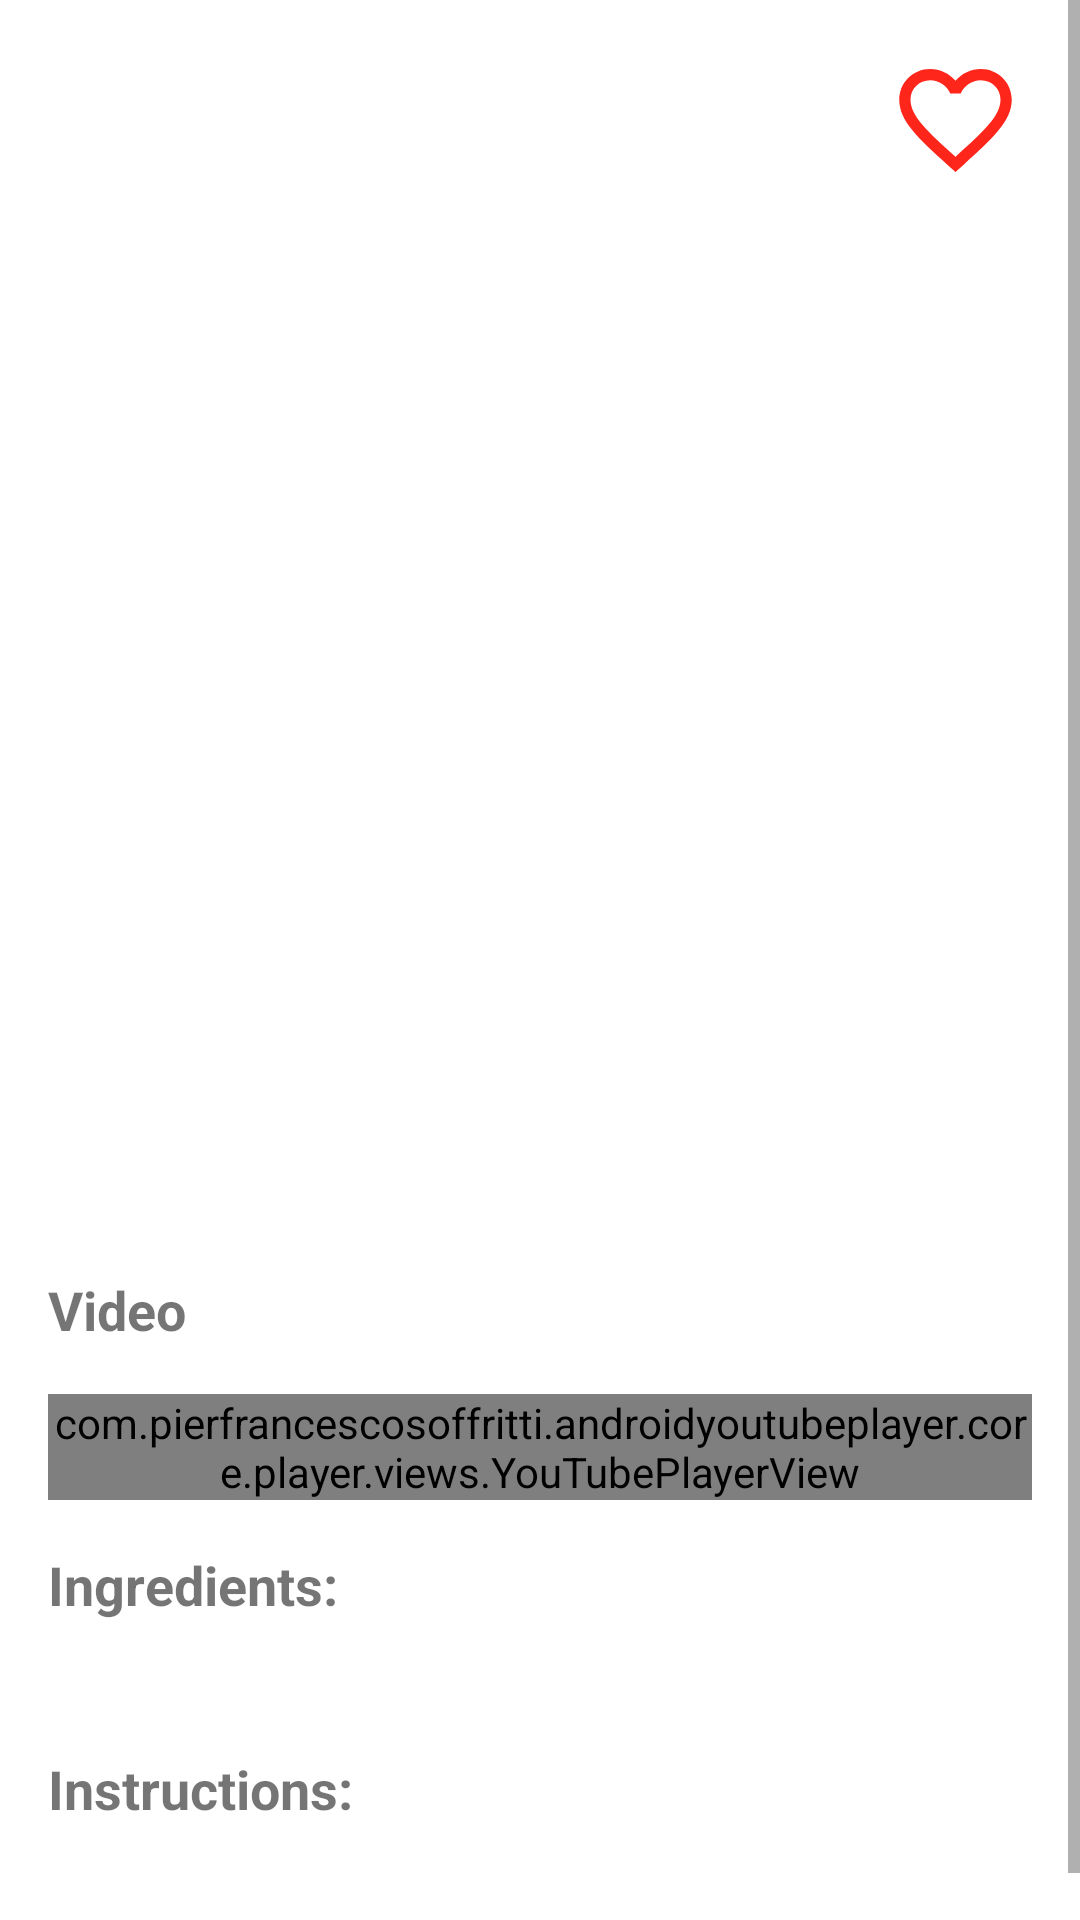

Reconstruct the res/layout file that produces this screen, plus the resources it refers to.
<!-- AndroidManifest.xml: application theme Theme.MamamApp -->
<!-- res/layout/activity_detail.xml -->
<?xml version="1.0" encoding="utf-8"?>
<ScrollView xmlns:android="http://schemas.android.com/apk/res/android"
    xmlns:app="http://schemas.android.com/apk/res-auto"
    xmlns:tools="http://schemas.android.com/tools"
    android:layout_width="match_parent"
    android:layout_height="match_parent">

    <androidx.constraintlayout.widget.ConstraintLayout
        android:layout_width="match_parent"
        android:layout_height="wrap_content">

        <FrameLayout
            android:id="@+id/fl_poster"
            android:layout_width="match_parent"
            android:layout_height="match_parent"
            app:layout_constraintEnd_toEndOf="parent"
            app:layout_constraintStart_toStartOf="parent"
            app:layout_constraintTop_toTopOf="parent">

            <com.google.android.material.imageview.ShapeableImageView
                android:id="@+id/iv_poster"
                android:layout_width="match_parent"
                android:layout_height="360dp"
                android:contentDescription="@string/image"
                android:scaleType="fitXY"
                app:shapeAppearanceOverlay="@style/Bottom_Corner_Radius"
                tools:src="@tools:sample/avatars" />

        </FrameLayout>

        <TextView
            android:id="@+id/tv_title"
            android:layout_width="0dp"
            android:layout_height="wrap_content"
            android:layout_marginStart="16dp"
            android:layout_marginTop="16dp"
            android:layout_marginEnd="30dp"
            android:textSize="24sp"
            android:textStyle="bold"
            app:layout_constraintEnd_toStartOf="@id/tv_category_area"
            app:layout_constraintStart_toStartOf="parent"
            app:layout_constraintTop_toBottomOf="@id/fl_poster"
            tools:text="@string/name" />

        <TextView
            android:id="@+id/tv_category_area"
            android:layout_width="0dp"
            android:layout_height="wrap_content"
            android:layout_marginTop="16dp"
            android:layout_marginEnd="16dp"
            android:textColor="@color/blue_400"
            android:textSize="18sp"
            android:textStyle="bold"
            app:layout_constraintEnd_toEndOf="parent"
            app:layout_constraintTop_toBottomOf="@id/fl_poster"
            tools:text="@string/category_area" />

        <CheckBox
            android:id="@+id/ic_favorite"
            android:layout_width="0dp"
            android:layout_height="wrap_content"
            android:layout_marginTop="16dp"
            android:layout_marginEnd="16dp"
            android:button="@drawable/selector_favorite"
            app:layout_constraintEnd_toEndOf="parent"
            app:layout_constraintTop_toTopOf="parent"
            app:useMaterialThemeColors="false" />

        <TextView
            android:id="@+id/tv_video"
            android:layout_width="0dp"
            android:layout_height="wrap_content"
            android:layout_marginTop="16dp"
            android:text="@string/video"
            android:textSize="18sp"
            android:textStyle="bold"
            app:layout_constraintStart_toStartOf="@id/tv_title"
            app:layout_constraintTop_toBottomOf="@id/tv_title" />

        <com.pierfrancescosoffritti.androidyoutubeplayer.core.player.views.YouTubePlayerView
            android:id="@+id/youtube_player"
            android:layout_width="match_parent"
            android:layout_height="wrap_content"
            android:layout_marginStart="16dp"
            android:layout_marginTop="16dp"
            android:layout_marginEnd="16dp"
            app:layout_constraintEnd_toEndOf="parent"
            app:layout_constraintStart_toStartOf="parent"
            app:layout_constraintTop_toBottomOf="@+id/tv_video" />

        <TextView
            android:id="@+id/tv_ingredient_title"
            android:layout_width="0dp"
            android:layout_height="wrap_content"
            android:layout_marginTop="16dp"
            android:text="@string/ingredient"
            android:textSize="18sp"
            android:textStyle="bold"
            app:layout_constraintStart_toStartOf="@id/tv_title"
            app:layout_constraintTop_toBottomOf="@id/youtube_player" />

        <TextView
            android:id="@+id/tv_ingredient"
            android:layout_width="0dp"
            android:layout_height="wrap_content"
            android:layout_marginTop="6dp"
            android:textSize="16sp"
            app:layout_constraintEnd_toEndOf="@id/tv_category_area"
            app:layout_constraintStart_toStartOf="@id/tv_title"
            app:layout_constraintTop_toBottomOf="@id/tv_ingredient_title"
            tools:text="@string/ingredient" />

        <TextView
            android:id="@+id/tv_instruction_title"
            android:layout_width="0dp"
            android:layout_height="wrap_content"
            android:layout_marginTop="16dp"
            android:text="@string/instruction"
            android:textSize="18sp"
            android:textStyle="bold"
            app:layout_constraintStart_toStartOf="@id/tv_title"
            app:layout_constraintTop_toBottomOf="@id/tv_ingredient" />

        <TextView
            android:id="@+id/tv_instruction"
            android:layout_width="0dp"
            android:layout_height="wrap_content"
            android:layout_marginTop="6dp"
            android:layout_marginBottom="20dp"
            android:textSize="16sp"
            app:layout_constraintBottom_toBottomOf="parent"
            app:layout_constraintEnd_toEndOf="@id/tv_category_area"
            app:layout_constraintStart_toStartOf="@id/tv_title"
            app:layout_constraintTop_toBottomOf="@id/tv_instruction_title"
            tools:text="@string/lorem_ipsum" />

    </androidx.constraintlayout.widget.ConstraintLayout>
</ScrollView>
<!-- resources referenced by this layout -->
<resources>
  <color name="blue_400">#42A5F5</color>
  <!-- drawable selector_favorite (drawable) -->
  <?xml version="1.0" encoding="utf-8"?>
  <selector xmlns:android="http://schemas.android.com/apk/res/android">
      <item
          android:drawable="@drawable/ic_favorite_filled"
          android:state_checked="true"/>
  
      <item android:drawable="@drawable/ic_favorite_outlined"/>
  </selector>
  <string name="category_area">Category - Area</string>
  <string name="image">Image</string>
  <string name="ingredient">Ingredients:</string>
  <string name="instruction">Instructions:</string>
  <string name="lorem_ipsum">Lorem ipsum dolor sit amet, consectetur adipiscing elit, sed do eiusmod tempor incididunt ut labore et dolore magna aliqua. Lorem ipsum dolor sit amet consectetur adipiscing elit duis. Feugiat vivamus at augue eget arcu dictum varius duis.</string>
  <string name="name">Name</string>
  <string name="video">Video</string>
  <style name="Bottom_Corner_Radius">
          <item name="cornerFamily">rounded</item>
          <item name="cornerSizeBottomLeft">25dp</item>
          <item name="cornerSizeBottomRight">25dp</item>
      </style>
  <style name="Theme.MamamApp" parent="Base.Theme.MamamApp" />
  <!-- drawable ic_favorite_filled (drawable) -->
  <vector android:height="45dp" android:tint="@color/red"
      android:viewportHeight="24" android:viewportWidth="24"
      android:width="45dp" xmlns:android="http://schemas.android.com/apk/res/android">
      <path android:fillColor="@color/red" android:pathData="M12,21.35l-1.45,-1.32C5.4,15.36 2,12.28 2,8.5 2,5.42 4.42,3 7.5,3c1.74,0 3.41,0.81 4.5,2.09C13.09,3.81 14.76,3 16.5,3 19.58,3 22,5.42 22,8.5c0,3.78 -3.4,6.86 -8.55,11.54L12,21.35z"/>
  </vector>
  <!-- drawable ic_favorite_outlined (drawable) -->
  <vector android:height="45dp" android:tint="@color/red"
      android:viewportHeight="24" android:viewportWidth="24"
      android:width="45dp" xmlns:android="http://schemas.android.com/apk/res/android">
      <path android:fillColor="@color/red" android:pathData="M16.5,3c-1.74,0 -3.41,0.81 -4.5,2.09C10.91,3.81 9.24,3 7.5,3 4.42,3 2,5.42 2,8.5c0,3.78 3.4,6.86 8.55,11.54L12,21.35l1.45,-1.32C18.6,15.36 22,12.28 22,8.5 22,5.42 19.58,3 16.5,3zM12.1,18.55l-0.1,0.1 -0.1,-0.1C7.14,14.24 4,11.39 4,8.5 4,6.5 5.5,5 7.5,5c1.54,0 3.04,0.99 3.57,2.36h1.87C13.46,5.99 14.96,5 16.5,5c2,0 3.5,1.5 3.5,3.5 0,2.89 -3.14,5.74 -7.9,10.05z"/>
  </vector>
  <style name="Base.Theme.MamamApp" parent="Theme.MaterialComponents.DayNight.DarkActionBar">
          
          <item name="colorPrimary">@color/blue_400</item>
          <item name="colorPrimaryVariant">@color/blue_400</item>
          <item name="colorOnPrimary">@color/white</item>
          
          <item name="colorSecondary">@color/blue_500</item>
          <item name="colorSecondaryVariant">@color/blue_800</item>
          <item name="colorOnSecondary">@color/black</item>
          
          <item name="android:statusBarColor">?attr/colorPrimaryVariant</item>
          
          <item name="bottomSheetDialogTheme">@style/AppBottomSheetDialogTheme</item>
      </style>
  <color name="red">#FE251B</color>
  <color name="white">#FFFFFFFF</color>
  <color name="blue_500">#2196F3</color>
  <color name="blue_800">#1565C0</color>
  <color name="black">#FF000000</color>
  <style name="AppBottomSheetDialogTheme" parent="Theme.Design.BottomSheetDialog">
          <item name="bottomSheetStyle">@style/mamamApp</item>
      </style>
  <style name="mamamApp" parent="Widget.Design.BottomSheet.Modal">
          <item name="android:background">@drawable/bg_top_corner_light</item>
      </style>
  <!-- drawable bg_top_corner_light (drawable) -->
  <?xml version="1.0" encoding="utf-8"?>
  <layer-list xmlns:android="http://schemas.android.com/apk/res/android">
      <item>
          <shape android:shape="rectangle">
              <solid android:color="@color/white" />
              <corners
                  android:topLeftRadius="20dp"
                  android:topRightRadius="20dp" />
          </shape>
      </item>
  </layer-list>
</resources>
